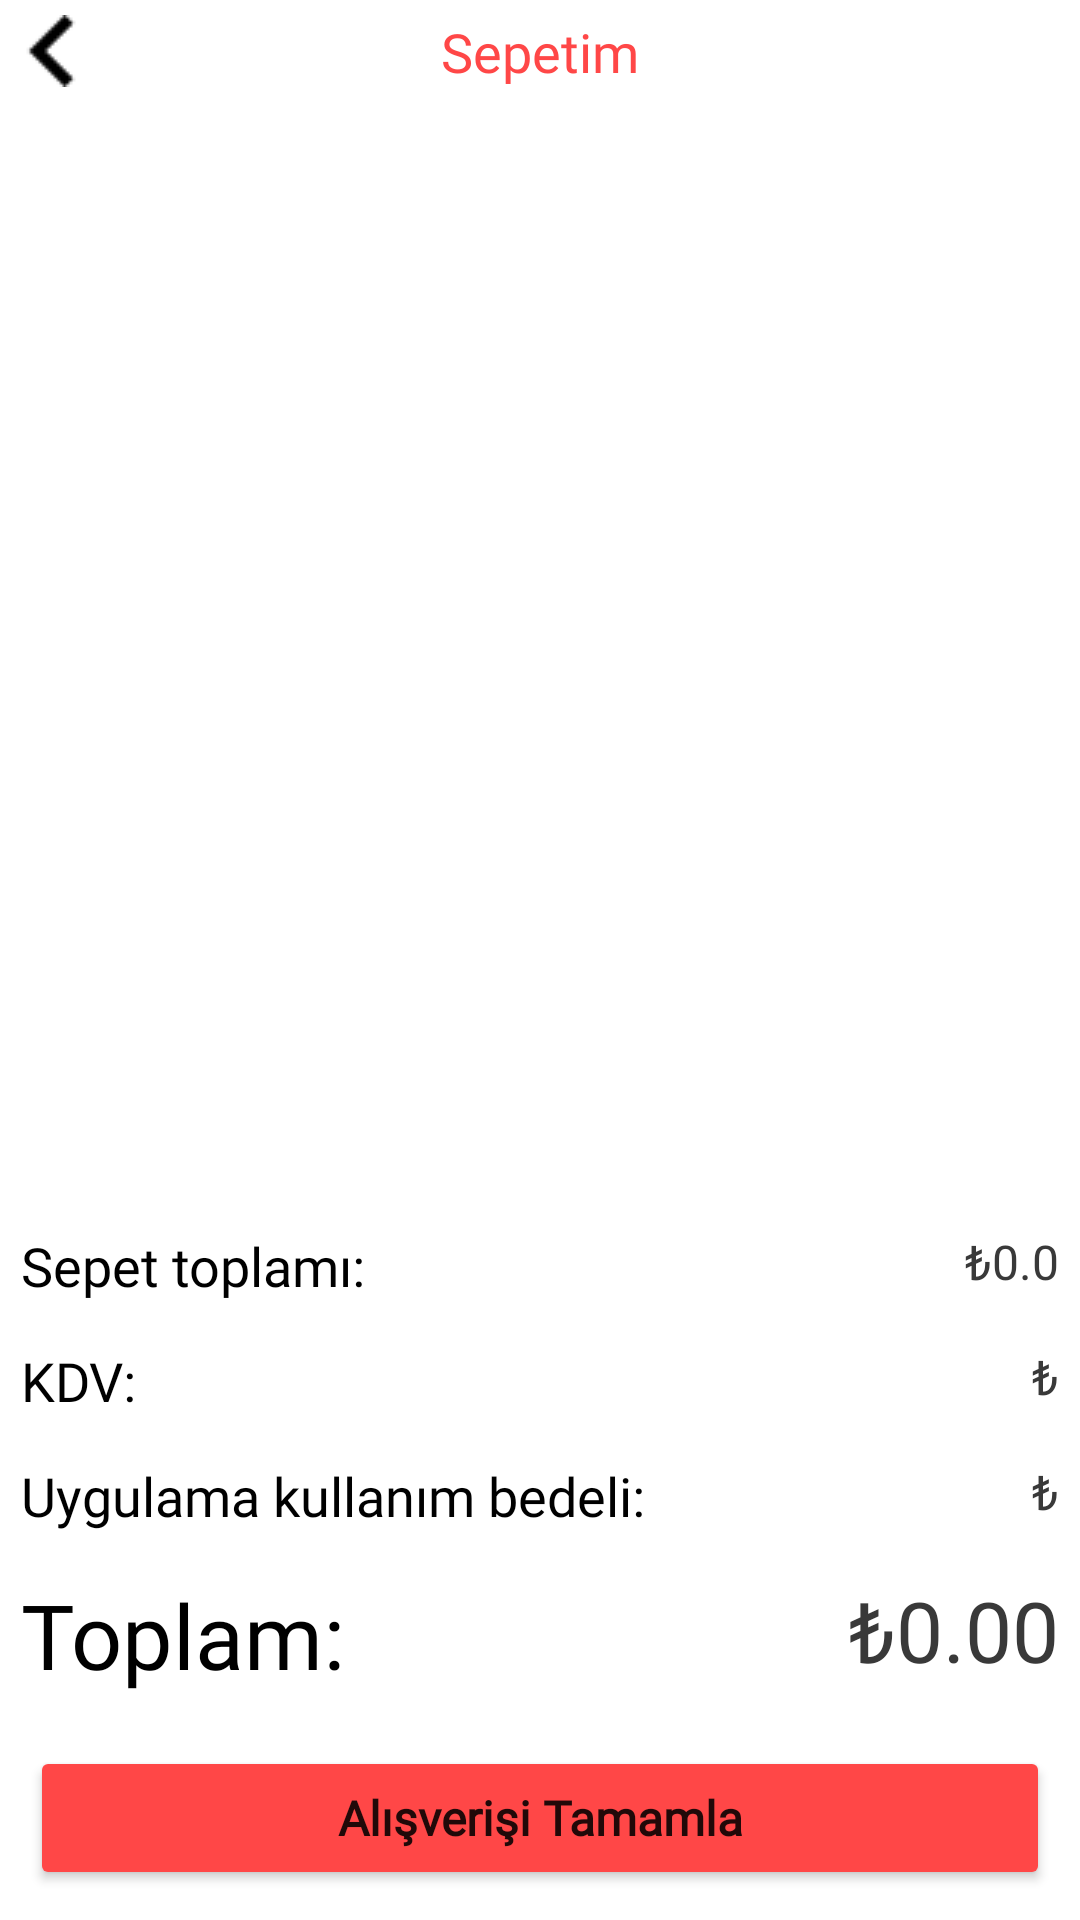

This screen was rendered from an Android layout file. Write that file and the resources it references.
<!-- AndroidManifest.xml: application theme Theme.KbbMenuSelectNoActionBar -->
<!-- res/layout/activity_order.xml -->
<?xml version="1.0" encoding="utf-8"?>
<RelativeLayout xmlns:android="http://schemas.android.com/apk/res/android"
    xmlns:app="http://schemas.android.com/apk/res-auto"
    xmlns:tools="http://schemas.android.com/tools"
    android:layout_width="match_parent"
    android:layout_height="match_parent"
    tools:context=".activitys.OrderActivity">


    <com.airbnb.lottie.LottieAnimationView
        android:id="@+id/food_not_found"
        android:layout_width="wrap_content"
        android:layout_height="wrap_content"
        android:layout_centerInParent="true"
        android:visibility="gone"
        app:lottie_autoPlay="true"
        app:lottie_loop="true"
        app:lottie_rawRes="@raw/food_not_found" />

    <RelativeLayout
        android:id="@+id/topBar"
        android:layout_width="match_parent"
        android:layout_height="wrap_content"
        android:layout_alignParentTop="true"
        android:layout_margin="5dp">


        <TextView
            android:layout_width="wrap_content"
            android:layout_height="wrap_content"
            android:layout_centerInParent="true"
            android:fontFamily="@font/roboto_medium"
            android:text="Sepetim"
            android:textColor="@color/darkRed"
            android:textSize="18sp" />

        <ImageView
            android:id="@+id/back"
            android:layout_width="wrap_content"
            android:layout_height="wrap_content"
            android:layout_alignParentLeft="true"
            android:layout_centerHorizontal="true"
            android:layout_centerVertical="true"
            android:background="?attr/selectableItemBackground"
            android:clickable="true"
            android:src="@drawable/back_button" />



    </RelativeLayout>

    <androidx.recyclerview.widget.RecyclerView
        android:id="@+id/recyclerView"
        android:layout_width="match_parent"
        android:layout_height="wrap_content"
        android:layout_above="@+id/bottomBar"
        android:layout_below="@id/topBar"
        app:layoutManager="androidx.recyclerview.widget.LinearLayoutManager" />

    <LinearLayout
        android:id="@+id/bottomBar"
        android:layout_width="match_parent"
        android:layout_height="wrap_content"
        android:layout_alignParentBottom="true"
        android:orientation="vertical">


        <RelativeLayout
            android:layout_width="match_parent"
            android:layout_height="wrap_content"
            android:layout_margin="7dp">

            <TextView
                android:layout_width="wrap_content"
                android:layout_height="wrap_content"
                android:layout_alignParentLeft="true"
                android:fontFamily="@font/roboto_medium"
                android:text="Sepet toplamı:"
                android:textColor="@color/black"
                android:textSize="18sp" />

            <TextView
                android:id="@+id/bag_total"
                android:layout_width="wrap_content"
                android:layout_height="wrap_content"
                android:layout_alignParentRight="true"
                android:fontFamily="@font/roboto_medium"
                android:text="0.0"
                android:textColor="@color/lightBlack"
                android:textSize="16sp" />

            <TextView
                android:layout_width="wrap_content"
                android:layout_height="wrap_content"
                android:layout_toLeftOf="@+id/bag_total"
                android:fontFamily="@font/roboto_medium"
                android:text="₺"
                android:textColor="@color/lightBlack"
                android:textSize="16sp" />

        </RelativeLayout>

        <RelativeLayout
            android:layout_width="match_parent"
            android:layout_height="wrap_content"
            android:layout_margin="7dp">

            <TextView
                android:layout_width="wrap_content"
                android:layout_height="wrap_content"
                android:layout_alignParentLeft="true"
                android:fontFamily="@font/roboto_medium"
                android:text="KDV:"
                android:textColor="@color/black"
                android:textSize="18sp" />

            <TextView
                android:id="@+id/tax"
                android:layout_width="wrap_content"
                android:layout_height="wrap_content"
                android:layout_alignParentRight="true"
                android:fontFamily="@font/roboto_medium"
                android:textColor="@color/lightBlack"
                android:textSize="16sp" />

            <TextView
                android:layout_width="wrap_content"
                android:layout_height="wrap_content"
                android:layout_toLeftOf="@+id/tax"
                android:fontFamily="@font/roboto_medium"
                android:text="₺"
                android:textColor="@color/lightBlack"
                android:textSize="16sp" />

        </RelativeLayout>

        <RelativeLayout
            android:layout_width="match_parent"
            android:layout_height="wrap_content"
            android:layout_margin="7dp">

            <TextView
                android:layout_width="wrap_content"
                android:layout_height="wrap_content"
                android:layout_alignParentLeft="true"
                android:fontFamily="@font/roboto_medium"
                android:text="Uygulama kullanım bedeli:"
                android:textColor="@color/black"
                android:textSize="18sp" />

            <TextView
                android:id="@+id/tax2"
                android:layout_width="wrap_content"
                android:layout_height="wrap_content"
                android:layout_alignParentRight="true"
                android:fontFamily="@font/roboto_medium"
                android:textColor="@color/lightBlack"
                android:textSize="16sp" />

            <TextView
                android:layout_width="wrap_content"
                android:layout_height="wrap_content"
                android:layout_toLeftOf="@+id/tax2"
                android:fontFamily="@font/roboto_medium"
                android:text="₺"
                android:textColor="@color/lightBlack"
                android:textSize="16sp" />

        </RelativeLayout>

        <RelativeLayout
            android:layout_width="match_parent"
            android:layout_height="wrap_content"
            android:layout_margin="7dp">

            <TextView
                android:layout_width="wrap_content"
                android:layout_height="wrap_content"
                android:layout_alignParentLeft="true"
                android:fontFamily="@font/roboto_medium"
                android:text="Toplam:"
                android:textColor="@color/black"
                android:textSize="30sp" />

            <TextView
                android:id="@+id/total"
                android:layout_width="wrap_content"
                android:layout_height="wrap_content"
                android:layout_alignParentRight="true"
                android:fontFamily="@font/roboto_medium"
                android:text="0.00"
                android:textColor="@color/lightBlack"
                android:textSize="28sp" />

            <TextView
                android:layout_width="wrap_content"
                android:layout_height="wrap_content"
                android:layout_toLeftOf="@+id/total"
                android:fontFamily="@font/roboto_medium"
                android:text="₺"
                android:textColor="@color/lightBlack"
                android:textSize="28sp" />

        </RelativeLayout>

        <Button
            android:id="@+id/button_okey"
            android:layout_width="match_parent"
            android:layout_height="wrap_content"
            android:layout_margin="10dp"
            android:backgroundTint="@color/darkRed"
            android:fontFamily="@font/roboto_medium"
            android:text="Alışverişi Tamamla"
            android:textAllCaps="false"
            android:textSize="16sp"
            android:textStyle="bold"
            app:cornerRadius="10dp"
            app:icon="@drawable/credit"
            app:iconGravity="textStart" />

    </LinearLayout>

</RelativeLayout>
<!-- resources referenced by this layout -->
<resources>
  <color name="black">#FF000000</color>
  <color name="darkRed">#FF4747</color>
  <color name="lightBlack">#393939</color>
  <!-- drawable back_button: png bitmap (drawable-v24, 367 bytes) -->
  <!-- drawable credit: png bitmap (drawable-v24, 329 bytes) -->
  <style name="Theme.KbbMenuSelectNoActionBar" parent="Theme.MaterialComponents.DayNight.NoActionBar">
  
  
          <item name="android:windowLightStatusBar">true</item>
  <item name="android:fitsSystemWindows">true</item>
          <item name="android:windowContentTransitions">true</item>
          
          <item name="colorPrimary">@color/black</item>
          <item name="colorPrimaryVariant">@color/white</item>
          <item name="colorOnPrimary">@color/white</item>
          
          <item name="colorSecondary">@color/teal_200</item>
          <item name="colorSecondaryVariant">@color/teal_700</item>
          <item name="colorOnSecondary">@color/black</item>
          
          <item name="android:statusBarColor" tools:targetApi="l">?attr/colorPrimaryVariant
          </item>        
      </style>
  <color name="white">#FFFFFFFF</color>
  <color name="teal_200">#FF03DAC5</color>
  <color name="teal_700">#FF018786</color>
</resources>
